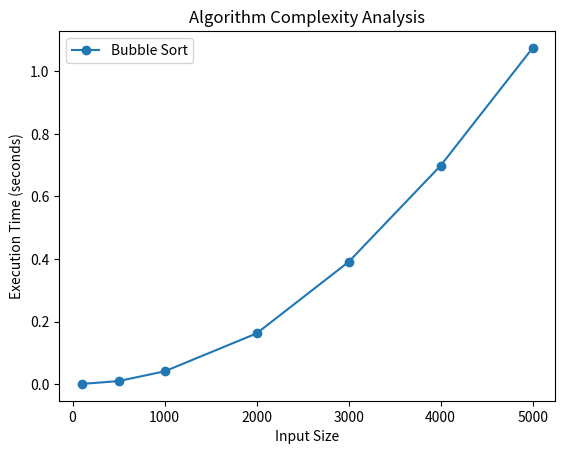

Source code (Python): (Note: this script raises an exception after producing the figure.)
# 버블 정렬의 연산 횟수 측정
import random

count = 0  # 연산 횟수 카운트

def bubble_sort(arr):
    global count
    n = len(arr)
    for i in range(n):
        for j in range(0, n-i-1):
            count += 1  # 비교 연산 횟수 증가
            if arr[j] > arr[j+1]:
                arr[j], arr[j+1] = arr[j+1], arr[j]

arr = [random.randint(0, 100) for _ in range(10)]
print(arr)
bubble_sort(arr)
print(f"Total Operations: {count}")

# 정렬 알고리즘의 시간 복잡도 비교
import time
import random

def measure_time(sort_function, size):
    arr = [random.randint(0, 10000) for _ in range(size)]
    start = time.time()  # 시간 측정 시작
    sort_function(arr)
    end = time.time()    # 시간 측정 종료
    return end - start

sizes = [100, 500, 1000, 5000]
for size in sizes:
    print(f"Size {size}: Bubble Sort = {measure_time(bubble_sort, size):.6f} sec")


import time
import random
import matplotlib.pyplot as plt

def measure_time(sort_function, sizes):
    times = []
    for size in sizes:
        arr = [random.randint(0, 10000) for _ in range(size)]
        start = time.time()
        sort_function(arr)
        end = time.time()
        times.append(end - start)
    return times

sizes = [100, 500, 1000, 2000, 3000, 4000, 5000]
bubble_times = measure_time(bubble_sort, sizes)
plt.plot(sizes, bubble_times, label="Bubble Sort", marker='o')
plt.xlabel("Input Size")
plt.ylabel("Execution Time (seconds)")
plt.legend()
plt.title("Algorithm Complexity Analysis")
plt.show()


# cProfile을 이용한 함수 호출 수 측정
import cProfile

def test_function():
    total = 0
    for i in range(1000000):
        total += i
    return total

cProfile.run('test_function()')


!pip install line-profiler

from line_profiler import LineProfiler

def test_function():
    total = 0
    for i in range(1000000):  # 연산량이 많은 부분
        total += i
    return total

lp = LineProfiler()
lp.add_function(test_function)

lp.enable()   # LineProfiler: 시작
test_function()
lp.disable()  # LineProfiler: 종료

lp.print_stats()


import psutil
import time

def test_function():
    total = 0
    for i in range(1000000):
        total += i
    return total

# CPU 및 메모리 사용량 측정
process = psutil.Process()
start_cpu = process.cpu_percent(interval=None)

start_time = time.time()
test_function()
end_time = time.time()

end_cpu = process.cpu_percent(interval=None)

print(f"Execution Time: {end_time - start_time:.6f} seconds")
print(f"CPU Usage: {end_cpu:.2f}%")


# 정렬 알고리즘들 (문자열 정렬을 위해 수정 필요)
def bubble_sort(arr):
    n = len(arr)
    for i in range(n):
        for j in range(0, n-i-1):
            if arr[j] > arr[j+1]:
                arr[j], arr[j+1] = arr[j+1], arr[j]

def merge_sort(arr):
    if len(arr) <= 1:
        return arr

    mid = len(arr) // 2
    left = merge_sort(arr[:mid])
    right = merge_sort(arr[mid:])

    return merge(left, right)

def merge(left, right):
    result = []
    i = j = 0

    while i < len(left) and j < len(right):
        if left[i] <= right[j]:
            result.append(left[i])
            i += 1
        else:
            result.append(right[j])
            j += 1

    result.extend(left[i:])
    result.extend(right[j:])
    return result

def builtin_sort(arr):
    return sorted(arr)


# 코드 작성
import time
import random
import matplotlib.pyplot as plt

# 시간 측정 함수
def measure_time(sort_funcs, arr):
    times = []
    for sort_func in sort_funcs:
        arr_copy = arr[:]  # 원본 배열 보호 (정렬 후 배열이 바뀌므로 복사)
        start = time.time()
        sort_func(arr_copy)
        end = time.time()
        times.append(end - start)
    return times


# 벤치마크 함수
def benchmark():
    sizes = [100, 500, 1000, 4000, 5000, 10000]
    sort_funcs = [bubble_sort, merge_sort, builtin_sort]
    func_times = [[] for _ in sort_funcs]  # 동적 리스트 생성

    # 실행 시간 측정
    for size in sizes:
        arr = [random.randint(0, 10000) for _ in range(size)]
        results = measure_time(sort_funcs, arr)
        for idx, val in enumerate(results):
            func_times[idx].append(val)

    # 그래프 그리기
    plt.figure(figsize=(8, 6))
    for idx, sort_func in enumerate(sort_funcs):
        plt.plot(sizes, func_times[idx], label=f"{sort_func.__name__}", marker='o')

    plt.xlabel("Input Size")
    plt.ylabel("Execution Time (seconds)")
    plt.title("Algorithm Time Complexity Analysis")
    plt.legend()
    plt.grid(True)
    plt.show()


# 함수 호출
benchmark()


import psutil
import time

def memory_intensive_function():
    data = [i for i in range(10**7)]  # 큰 리스트 생성
    return sum(data)

# 현재 프로세스의 메모리 사용량 측정
# - rss:Resident Set Size, 현재 프로세스가 실제로 물리적 RAM에서 차지하고 있는 메모리 크기
process = psutil.Process()
start_memory = process.memory_info().rss / (1024 * 1024)  # MB 단위

start_time = time.time()
memory_intensive_function()
end_time = time.time()

end_memory = process.memory_info().rss / (1024 * 1024)  # MB 단위

print(f"Memory Usage Before: {start_memory:.2f} MB")
print(f"Memory Usage After: {end_memory:.2f} MB")
print(f"Memory Increased: {end_memory - start_memory:.2f} MB")
print(f"Execution Time: {end_time - start_time:.6f} sec")


!pip install memory_profiler

from memory_profiler import memory_usage
import time

def memory_intensive_function():
    data = [i for i in range(10**6)]  # 큰 리스트 생성
    total = sum(data)
    return total

# 메모리 사용량 측정
mem_usage, _ = memory_usage((memory_intensive_function, ), interval=0.1, retval=True)
print(f"Peak Memory Usage: {max(mem_usage):.2f} MB")


'''
이 코드는 코랩에서는 IPython 환경과 호환되지 않아서 오류가 발생함
PC 파이썬 인터프리터에서 실행
- 각 코드 라인이 얼마나 많은 메모리를 사용하는지 확인 가능
'''
from memory_profiler import profile

@profile
def memory_intensive_function():
    data = [i for i in range(10**6)]  # 큰 리스트 생성
    total = sum(data)
    return total

memory_intensive_function()


'''
메모리 증가량을 추적하고, 프로그램이 가장 많은 메모리를 사용할 때를 확인 가능
'''
import tracemalloc

def memory_intensive_function():
    data = [i for i in range(10**6)]  # 큰 리스트 생성
    return sum(data)

# 메모리 사용량 추적 시작
tracemalloc.start()

memory_intensive_function()

# 메모리 사용량 확인
current, peak = tracemalloc.get_traced_memory()
print(f"Current memory usage: {current / (1024 * 1024):.2f} MB")
print(f"Peak memory usage: {peak / (1024 * 1024):.2f} MB")

# 메모리 추적 종료
tracemalloc.stop()


import gc
import psutil

def create_large_data():
    return [i for i in range(10**6)]  # 큰 리스트 생성

process = psutil.Process()
print(f"Memory Before: {process.memory_info().rss / (1024 * 1024):.2f} MB")

data = create_large_data()

print(f"Memory After: {process.memory_info().rss / (1024 * 1024):.2f} MB")

del data  # 메모리 해제
gc.collect()  # 가비지 컬렉션 실행

print(f"Memory After GC: {process.memory_info().rss / (1024 * 1024):.2f} MB")


# 코드 작성
import time
import random
import matplotlib.pyplot as plt
import psutil
import gc  # 가비지 컬렉션 추가

# 현재 프로세스의 메모리 사용량 측정
# - rss:Resident Set Size, 현재 프로세스가 실제로 물리적 RAM에서 차지하고 있는 메모리 크기
process = psutil.Process()


# 실행 시간, 메모리 사용량 측정 함수
def measure_time(sort_funcs, arr):
    times = []
    memorys = []
    for sort_func in sort_funcs:
        # 측정 전 가비지 컬렉션 실행
        gc.collect()

        arr_copy = arr[:]  # 원본 배열 보호 (정렬 후 배열이 바뀌므로 복사)

        start_memory = process.memory_info().rss / (1024 * 1024)  # MB 단위

        start = time.time()
        sort_func(arr_copy)
        end = time.time()

        end_memory = process.memory_info().rss / (1024 * 1024)  # MB 단위

        times.append(end - start)
        memorys.append(end_memory - start_memory)

        # 측정 후 명시적으로 변수 삭제
        del arr_copy
        gc.collect()

    return times, memorys



# 벤치마크 함수
def benchmark():
    sizes = [100, 500, 1000, 5000, 10000]
    sort_funcs = [bubble_sort, merge_sort, builtin_sort]
    func_times = [[] for _ in sort_funcs]  # 동적 리스트 생성
    func_memorys = [[] for _ in sort_funcs]

    # 실행 시간 측정
    for size in sizes:
        arr = [random.randint(0, 10000) for _ in range(size)]
        time_results,  memory_results = measure_time(sort_funcs, arr)
        for idx, val in enumerate(time_results):
            func_times[idx].append(val)
            func_memorys[idx].append(memory_results[idx])


    # 그래프 그리기 : 서브플롯 생성 (1행 2열)
    fig, axes = plt.subplots(1, 2, figsize=(12, 5))  # 1행 2열의 그래프
    ax1, ax2 = axes  # 첫 번째 축 (실행 시간), 두 번째 축 (메모리 사용량)
    for idx, sort_func in enumerate(sort_funcs):
        ax1.plot(sizes, func_times[idx], label=f"{sort_func.__name__}", marker='o')
        ax2.plot(sizes, func_memorys[idx], label=f"{sort_func.__name__}", marker='o')

    ax1.set_xlabel("Input Size")
    ax1.set_ylabel("Execution Time (seconds)")
    ax1.set_title("Algorithm Time Complexity Analysis")
    ax1.legend()

    ax2.set_xlabel("Input Size")
    ax2.set_ylabel("Memory Usage (MB)")
    ax2.set_title("Algorithm MemoryUsage Complexity Analysis")
    ax2.legend()
    plt.show()


# 함수 호출
benchmark()

import random

# 실제 의미있는 데이터 풀 생성
class RealDataGenerator:
    def __init__(self):
        # 한국 대학교 명단
        self.universities = [
            "서울대학교", "연세대학교", "고려대학교", "성균관대학교", "한양대학교",
            "중앙대학교", "경희대학교", "한국외국어대학교", "서강대학교", "이화여자대학교",
            "홍익대학교", "건국대학교", "동국대학교", "국민대학교", "숭실대학교",
            "세종대학교", "광운대학교", "명지대학교", "단국대학교", "가천대학교"
        ]

        # IT 회사 명단
        self.companies = [
            "삼성전자", "LG전자", "SK하이닉스", "네이버", "카카오", "라인", "쿠팡",
            "배달의민족", "토스", "당근마켓", "야놀자", "마켓컬리", "직방",
            "우아한형제들", "NHN", "엔씨소프트", "넷마블", "스마일게이트",
            "크래프톤", "컴투스", "위메이드", "펄어비스"
        ]

        # 프로그래밍 언어 및 기술
        self.technologies = [
            "Python", "Java", "JavaScript", "TypeScript", "C++", "C#", "Go", "Rust",
            "React", "Vue.js", "Angular", "Node.js", "Spring", "Django", "Flask",
            "Docker", "Kubernetes", "AWS", "Azure", "GCP", "MongoDB", "MySQL",
            "PostgreSQL", "Redis", "Elasticsearch", "Kafka", "RabbitMQ", "Jenkins"
        ]

        # 도시 명단
        self.cities = [
            "서울", "부산", "대구", "인천", "광주", "대전", "울산", "수원", "용인", "고양",
            "창원", "성남", "청주", "안산", "전주", "천안", "남양주", "화성", "평택", "의정부",
            "시흥", "파주", "김해", "순천", "목포", "포항", "구미", "경주", "양산", "진주"
        ]

        # 직무 분야
        self.job_fields = [
            "프론트엔드개발자", "백엔드개발자", "풀스택개발자", "데이터사이언티스트", "AI엔지니어",
            "DevOps엔지니어", "클라우드엔지니어", "보안전문가", "모바일개발자", "게임개발자",
            "데이터엔지니어", "머신러닝엔지니어", "블록체인개발자", "QA엔지니어", "시스템관리자"
        ]

    def generate_university_data(self, size):
        """대학교 관련 데이터 생성"""
        return [
            f"{random.choice(self.universities)}_클라우드공학과_{random.randint(2020, 2024)}학번_학생{i:04d}"
            for i in range(size)
        ]

    def generate_company_data(self, size):
        """회사 관련 데이터 생성"""
        departments = ["개발팀", "AI팀", "데이터팀", "인프라팀", "보안팀", "기획팀"]
        return [
            f"{random.choice(self.companies)}_{random.choice(departments)}_{random.choice(self.technologies)}개발자_{i:05d}"
            for i in range(size)
        ]

    def generate_project_data(self, size):
        """프로젝트 관련 데이터 생성"""
        project_types = ["웹서비스", "모바일앱", "AI시스템", "데이터분석", "클라우드인프라", "게임"]
        return [
            f"{random.choice(project_types)}_{random.choice(self.cities)}지역_{random.choice(self.technologies)}기반_프로젝트{i:06d}"
            for i in range(size)
        ]

    def generate_job_posting_data(self, size):
        """채용공고 관련 데이터 생성"""
        experience_levels = ["신입", "1-3년", "3-5년", "5년이상", "시니어"]
        return [
            f"{random.choice(self.companies)}_{random.choice(self.job_fields)}_{random.choice(experience_levels)}경력_채용공고{i:05d}"
            for i in range(size)
        ]

    def generate_course_data(self, size):
        """강의 관련 데이터 생성"""
        course_types = ["기초", "중급", "고급", "실무", "프로젝트"]
        return [
            f"{random.choice(self.technologies)}_{random.choice(course_types)}과정_{random.choice(self.universities)}_{2024}년{random.randint(1,12):02d}월_수강생{i:04d}"
            for i in range(size)
        ]

# 벤치마크 함수
def benchmark():
    sizes = [100, 500, 1000, 5000, 10000]
    sort_funcs = [bubble_sort, merge_sort, builtin_sort]
    func_times = [[] for _ in sort_funcs]  # 동적 리스트 생성
    func_memorys = [[] for _ in sort_funcs]

    # 실제 데이터 생성기 초기화
    data_generator = RealDataGenerator()

    for size in sizes:
        # 옵션 1: 대학생 데이터
        arr = data_generator.generate_university_data(size)
        print(len(arr), arr)

        # 옵션 2: IT 회사 직원 데이터
        # arr = data_generator.generate_company_data(size)

        # 옵션 3: 프로젝트 관리 데이터
        # arr = data_generator.generate_project_data(size)

        # 옵션 4: 채용공고 데이터
        # arr = data_generator.generate_job_posting_data(size)

        # 옵션 5: 온라인 강의 수강생 데이터
        # arr = data_generator.generate_course_data(size)

        time_results, memory_results = measure_time(sort_funcs, arr)
        for idx, val in enumerate(time_results):
            func_times[idx].append(val)
            func_memorys[idx].append(memory_results[idx])


    # 그래프 그리기 : 서브플롯 생성 (1행 2열)
    fig, axes = plt.subplots(1, 2, figsize=(12, 5))  # 1행 2열의 그래프
    ax1, ax2 = axes  # 첫 번째 축 (실행 시간), 두 번째 축 (메모리 사용량)
    for idx, sort_func in enumerate(sort_funcs):
        ax1.plot(sizes, func_times[idx], label=f"{sort_func.__name__}", marker='o')
        ax2.plot(sizes, func_memorys[idx], label=f"{sort_func.__name__}", marker='o')

    ax1.set_xlabel("Input Size")
    ax1.set_ylabel("Execution Time (seconds)")
    ax1.set_title("Algorithm Time Complexity Analysis")
    ax1.legend()

    ax2.set_xlabel("Input Size")
    ax2.set_ylabel("Memory Usage (MB)")
    ax2.set_title("Algorithm MemoryUsage Complexity Analysis")
    ax2.legend()
    plt.show()


# 함수 호출
benchmark()